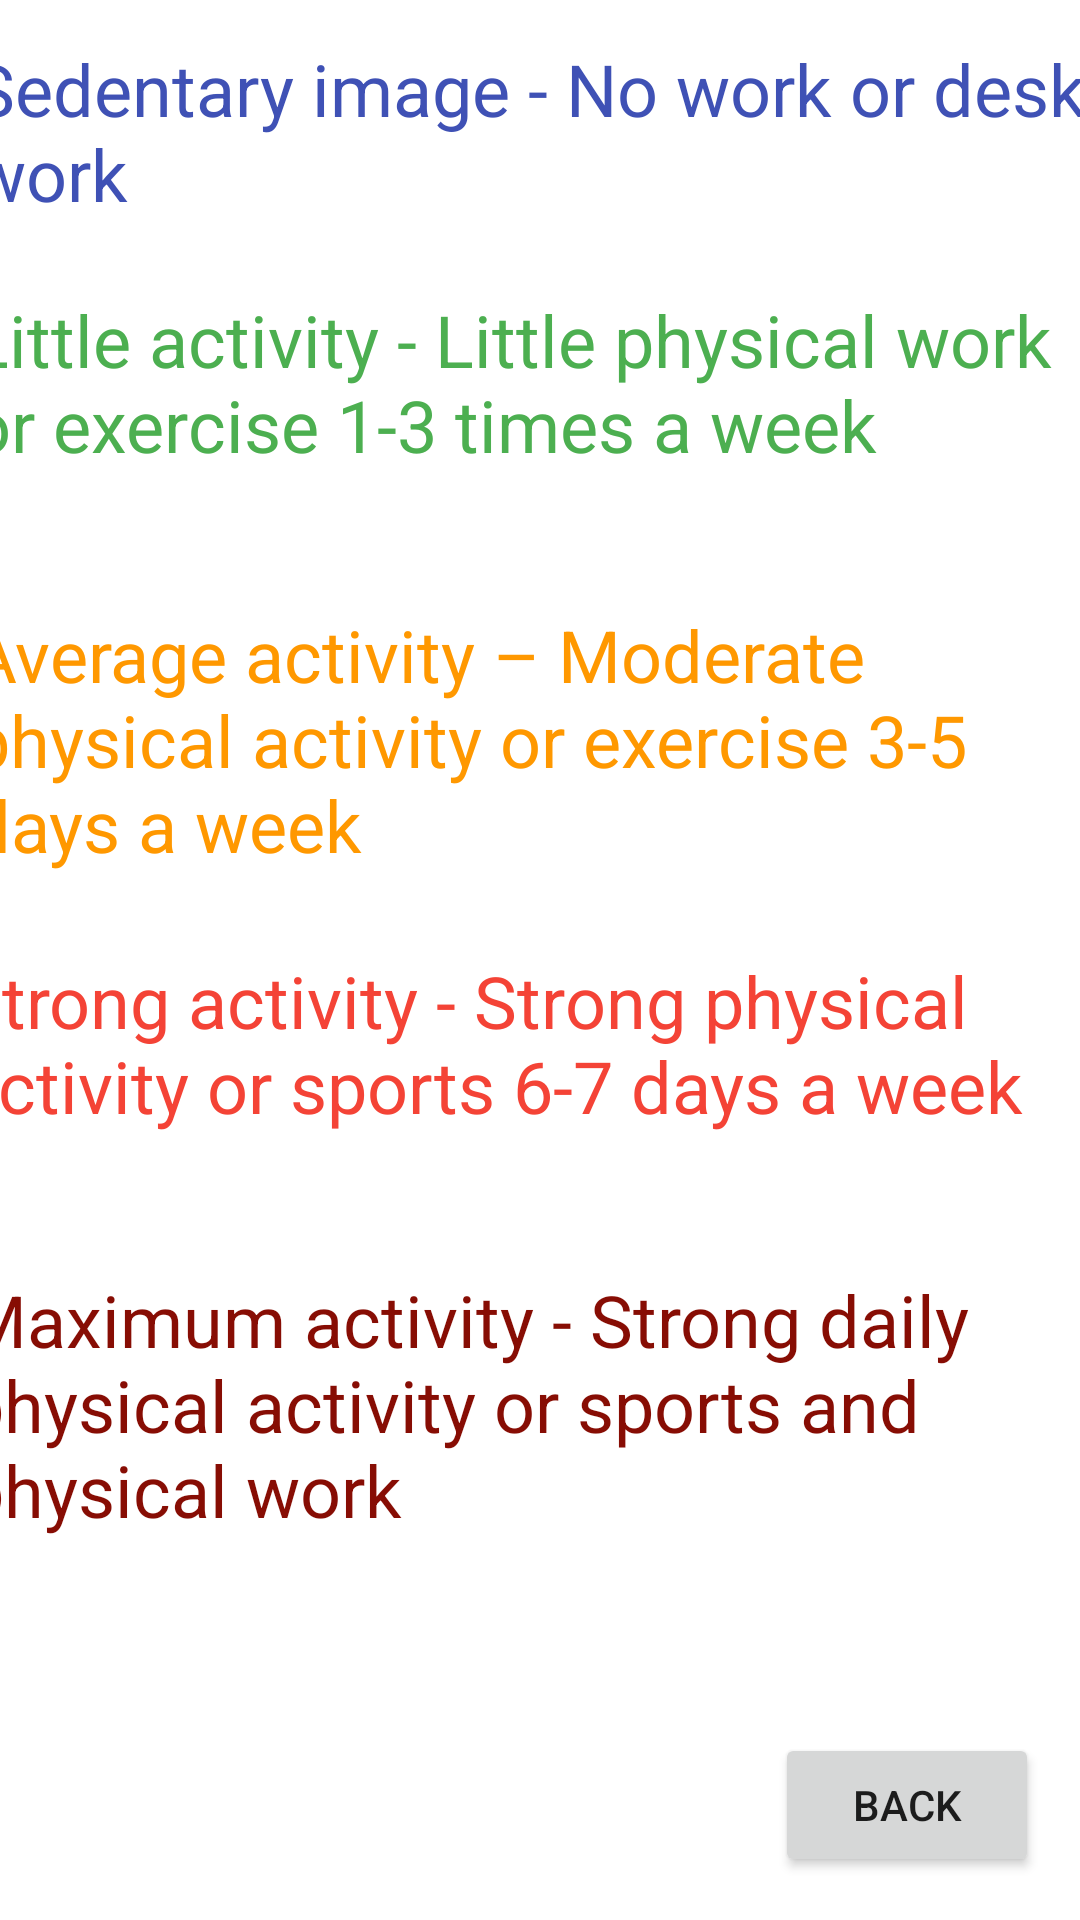

Reconstruct the res/layout file that produces this screen, plus the resources it refers to.
<!-- AndroidManifest.xml: application theme Theme.BMR_Calculator -->
<!-- res/layout/activity_result.xml -->
<?xml version="1.0" encoding="utf-8"?>
<androidx.constraintlayout.widget.ConstraintLayout xmlns:android="http://schemas.android.com/apk/res/android"
    xmlns:app="http://schemas.android.com/apk/res-auto"
    xmlns:tools="http://schemas.android.com/tools"
    android:layout_width="match_parent"
    android:layout_height="match_parent"
    tools:context=".result">

    <TextView
        android:id="@+id/textView11"
        android:layout_width="384dp"
        android:layout_height="111dp"

        android:text="@string/max"
        android:textColor="#870D04"
        android:textSize="24sp"
        app:layout_constraintBottom_toBottomOf="parent"
        app:layout_constraintEnd_toEndOf="parent"
        app:layout_constraintHorizontal_bias="0.518"
        app:layout_constraintStart_toStartOf="parent"
        app:layout_constraintTop_toTopOf="parent"
        app:layout_constraintVertical_bias="0.801" />

    <TextView
        android:id="@+id/textView10"
        android:layout_width="384dp"
        android:layout_height="111dp"
        android:text="@string/strong"
        android:textColor="#F44336"
        android:textSize="24sp"
        app:layout_constraintBottom_toBottomOf="parent"
        app:layout_constraintEnd_toEndOf="parent"
        app:layout_constraintHorizontal_bias="0.592"
        app:layout_constraintStart_toStartOf="parent"
        app:layout_constraintTop_toTopOf="parent"
        app:layout_constraintVertical_bias="0.6" />

    <TextView
        android:id="@+id/textView9"
        android:layout_width="382dp"
        android:layout_height="107dp"
        android:text="@string/avg"
        android:textColor="#FF9800"
        android:textSize="24sp"
        app:layout_constraintBottom_toBottomOf="parent"
        app:layout_constraintEnd_toEndOf="parent"
        app:layout_constraintHorizontal_bias="0.482"
        app:layout_constraintStart_toStartOf="parent"
        app:layout_constraintTop_toTopOf="parent"
        app:layout_constraintVertical_bias="0.379" />

    <TextView
        android:id="@+id/textView6"
        android:layout_width="381dp"
        android:layout_height="85dp"
        android:text="@string/sid"
        android:textColor="#3F51B5"
        android:textSize="24sp"
        app:layout_constraintBottom_toBottomOf="parent"
        app:layout_constraintEnd_toEndOf="parent"
        app:layout_constraintHorizontal_bias="0.466"
        app:layout_constraintStart_toStartOf="parent"
        app:layout_constraintTop_toTopOf="parent"
        app:layout_constraintVertical_bias="0.024" />

    <TextView
        android:id="@+id/textView8"
        android:layout_width="382dp"
        android:layout_height="107dp"
        android:text="@string/min"
        android:textColor="#4CAF50"
        android:textSize="24sp"
        app:layout_constraintBottom_toBottomOf="parent"
        app:layout_constraintEnd_toEndOf="parent"
        app:layout_constraintHorizontal_bias="0.482"
        app:layout_constraintStart_toStartOf="parent"
        app:layout_constraintTop_toTopOf="parent"
        app:layout_constraintVertical_bias="0.182" />

    <Button
        android:id="@+id/back"
        android:layout_width="wrap_content"
        android:layout_height="wrap_content"
        android:text="@string/back"
        android:onClick="back"
        app:layout_constraintBottom_toBottomOf="parent"
        app:layout_constraintEnd_toEndOf="parent"
        app:layout_constraintHorizontal_bias="0.95"
        app:layout_constraintStart_toStartOf="parent"
        app:layout_constraintTop_toTopOf="parent"
        app:layout_constraintVertical_bias="0.976" />
</androidx.constraintlayout.widget.ConstraintLayout>
<!-- resources referenced by this layout -->
<resources>
  <string name="avg">Average activity – Moderate physical activity or exercise 3-5 days a week</string>
  <string name="back">Back</string>
  <string name="max">Maximum activity - Strong daily physical activity or sports and physical work</string>
  <string name="min">Little activity - Little physical work or exercise 1-3 times a week</string>
  <string name="sid">Sedentary image - No work or desk work</string>
  <string name="strong">Strong activity - Strong physical activity or sports 6-7 days a week</string>
  <style name="Theme.BMR_Calculator" parent="Theme.MaterialComponents.DayNight.DarkActionBar">
          
          <item name="colorPrimary">@color/purple_500</item>
          <item name="colorPrimaryVariant">@color/purple_700</item>
          <item name="colorOnPrimary">@color/white</item>
          
          <item name="colorSecondary">@color/teal_200</item>
          <item name="colorSecondaryVariant">@color/teal_700</item>
          <item name="colorOnSecondary">@color/black</item>
          
          <item name="android:statusBarColor" tools:targetApi="l">?attr/colorPrimaryVariant</item>
          
      </style>
  <color name="purple_500">#FF6200EE</color>
  <color name="purple_700">#FF3700B3</color>
  <color name="white">#FFFFFFFF</color>
  <color name="teal_200">#FF03DAC5</color>
  <color name="teal_700">#FF018786</color>
  <color name="black">#FF000000</color>
</resources>
